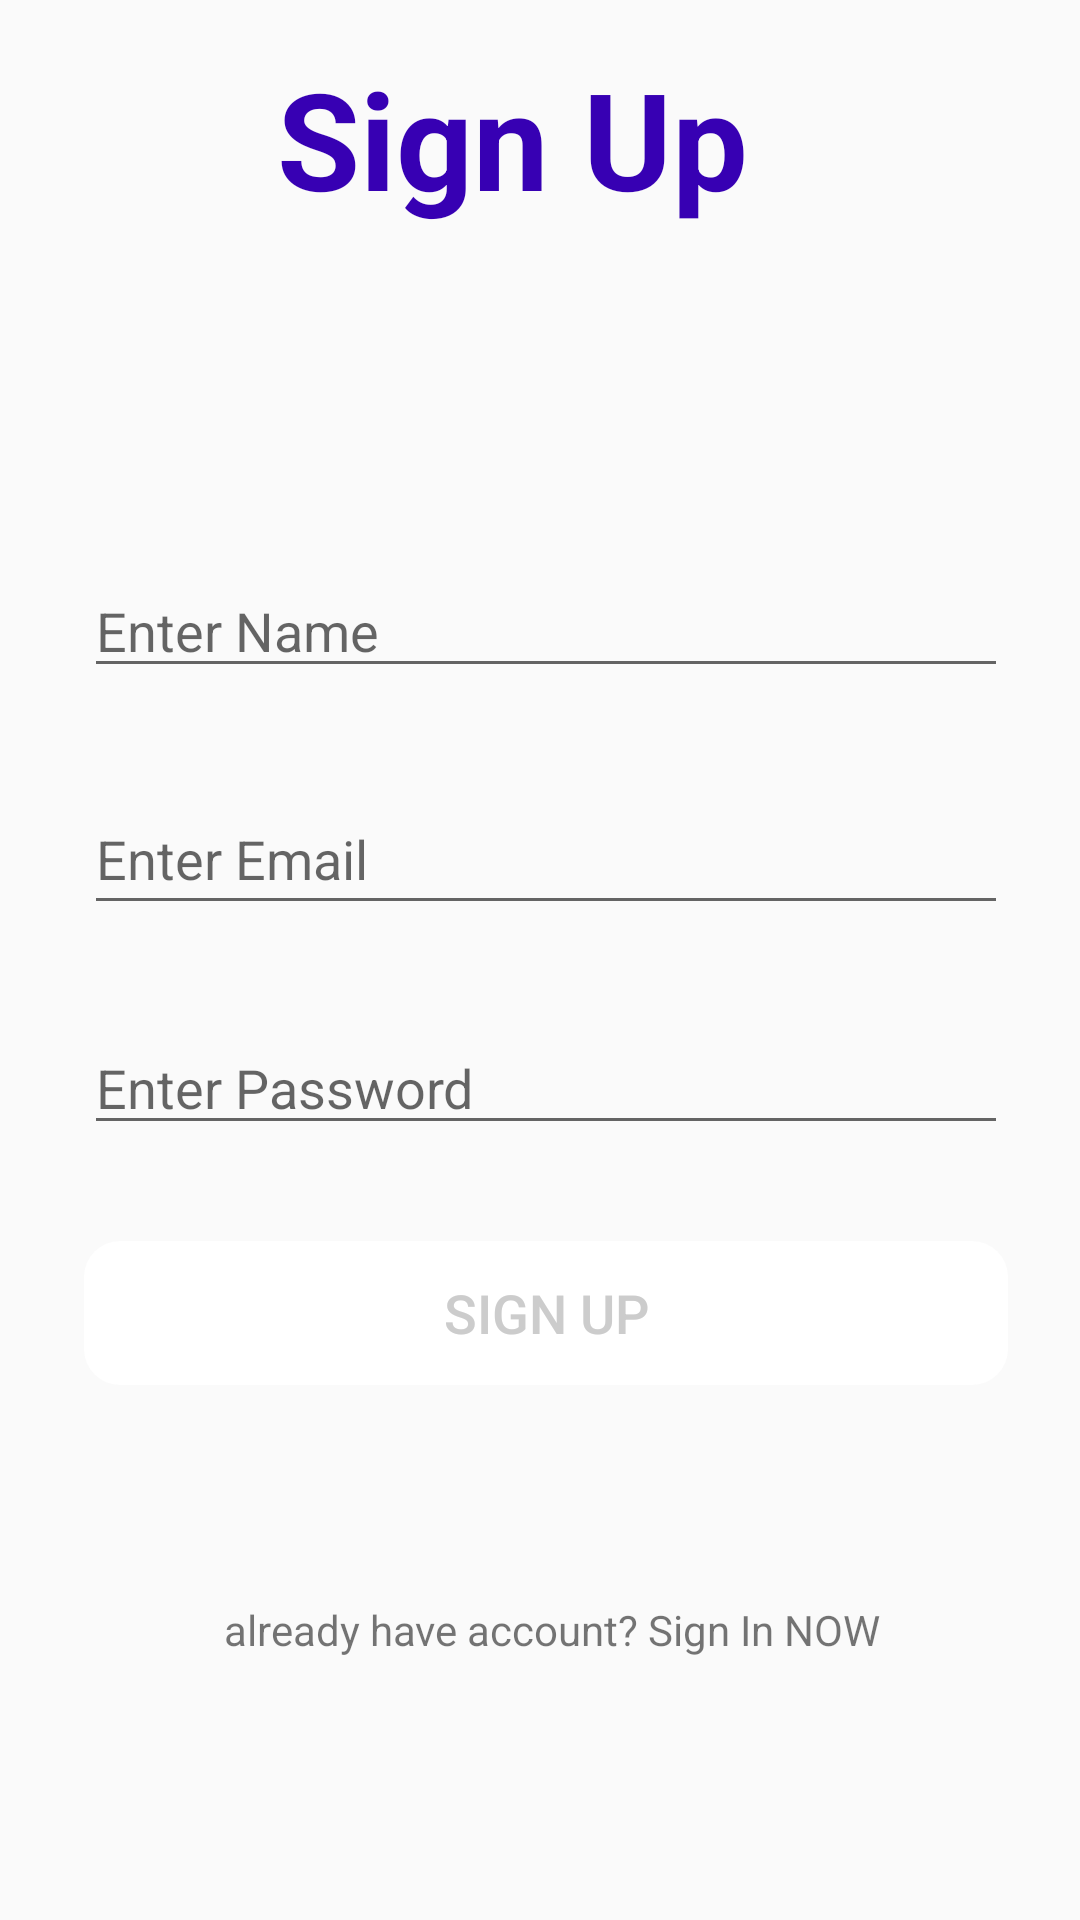

Layout XML and referenced resources for this Android screen:
<!-- AndroidManifest.xml: application theme Theme.MeetUs -->
<!-- res/layout/activity_sign_up.xml -->
<?xml version="1.0" encoding="utf-8"?>
<androidx.constraintlayout.widget.ConstraintLayout xmlns:android="http://schemas.android.com/apk/res/android"
    xmlns:app="http://schemas.android.com/apk/res-auto"
    xmlns:tools="http://schemas.android.com/tools"
    android:layout_width="match_parent"
    android:layout_height="match_parent"
    tools:context=".SignUpActivity">
    <TextView
        android:id="@+id/textView"
        android:layout_width="wrap_content"
        android:layout_height="wrap_content"
        android:layout_marginTop="16dp"
        android:text="Sign Up"
        android:textColor="@color/purple_700"
        android:textSize="45sp"
        android:textStyle="bold"
        app:layout_constraintEnd_toEndOf="parent"
        app:layout_constraintHorizontal_bias="0.455"
        app:layout_constraintStart_toStartOf="parent"
        app:layout_constraintTop_toTopOf="parent" />


    <EditText
        android:id="@+id/et_name_sign_up"
        android:layout_width="308dp"
        android:layout_height="wrap_content"
        android:layout_marginTop="32dp"
        android:ems="10"
        android:hint="Enter Name"
        android:inputType="textPersonName"
        app:layout_constraintEnd_toEndOf="@+id/progress_Sign_Up"
        app:layout_constraintStart_toStartOf="@+id/progress_Sign_Up"
        app:layout_constraintTop_toBottomOf="@+id/progress_Sign_Up" />

    <EditText
        android:id="@+id/et_email_sign_up"
        android:layout_width="308dp"
        android:layout_height="47dp"
        android:layout_marginTop="32dp"
        android:ems="10"
        android:hint="Enter Email "
        android:inputType="textEmailAddress"
        app:layout_constraintEnd_toEndOf="@+id/et_name_sign_up"
        app:layout_constraintHorizontal_bias="0.377"
        app:layout_constraintStart_toStartOf="@+id/et_name_sign_up"
        app:layout_constraintTop_toBottomOf="@+id/et_name_sign_up" />

    <EditText
        android:id="@+id/et_password_sign_up"
        android:layout_width="308dp"
        android:layout_height="wrap_content"
        android:layout_marginTop="32dp"
        android:ems="10"
        android:hint="Enter Password"
        android:inputType="textPassword"
        app:layout_constraintEnd_toEndOf="@+id/et_email_sign_up"
        app:layout_constraintHorizontal_bias="0.0"
        app:layout_constraintStart_toStartOf="@+id/et_email_sign_up"
        app:layout_constraintTop_toBottomOf="@+id/et_email_sign_up" />

    <Button
        android:id="@+id/bt_signup"
        android:layout_width="308dp"
        android:layout_height="wrap_content"
        android:layout_marginTop="32dp"
        android:text="Sign Up"
        android:textSize="18sp"
        android:enabled="false"
        android:textColor="@color/status_text_color"
        android:background="@drawable/btn_background"
        app:layout_constraintEnd_toEndOf="@+id/et_password_sign_up"
        app:layout_constraintHorizontal_bias="1.0"
        app:layout_constraintStart_toStartOf="@+id/et_password_sign_up"
        app:layout_constraintTop_toBottomOf="@+id/et_password_sign_up" />

    <TextView
        android:id="@+id/tv_back_to_signIn"
        android:layout_width="wrap_content"
        android:layout_height="wrap_content"
        android:layout_marginTop="72dp"
        android:text="already have account? Sign In NOW"
        app:layout_constraintEnd_toEndOf="@+id/bt_signup"
        app:layout_constraintHorizontal_bias="0.524"
        app:layout_constraintStart_toStartOf="@+id/bt_signup"
        app:layout_constraintTop_toBottomOf="@+id/bt_signup" />

    <ProgressBar
        android:id="@+id/progress_Sign_Up"
        style="?android:attr/progressBarStyle"
        android:layout_width="wrap_content"
        android:layout_height="wrap_content"
        android:layout_marginTop="32dp"
        android:visibility="invisible"
        app:layout_constraintEnd_toEndOf="@+id/textView"
        app:layout_constraintHorizontal_bias="0.601"
        app:layout_constraintStart_toStartOf="@+id/textView"
        app:layout_constraintTop_toBottomOf="@+id/textView" />


</androidx.constraintlayout.widget.ConstraintLayout>
<!-- resources referenced by this layout -->
<resources>
  <color name="purple_700">#FF3700B3</color>
  <!-- drawable btn_background (drawable) -->
  <?xml version="1.0" encoding="utf-8"?>
  <selector xmlns:android="http://schemas.android.com/apk/res/android">
      <item android:state_enabled="true" android:state_pressed="false">
          <shape>
              <solid android:color="@color/blue" />
              <corners android:radius="12dp" />
          </shape>
      </item>
      <item android:state_enabled="true" android:state_pressed="true">
          <shape>
              <solid android:color="@color/blue" />
              <corners android:radius="12dp" />
          </shape>
      </item>
      <item>
          <shape>
              <solid android:color="#FFFFFF" />
              <corners android:radius="12dp" />
          </shape>
      </item>
  </selector>
  <style name="Theme.MeetUs" parent="Theme.AppCompat.Light.NoActionBar">
          
          <item name="colorPrimary">@color/purple_500</item>
          <item name="colorPrimaryVariant">@color/purple_700</item>
          <item name="colorOnPrimary">@color/white</item>
          
          <item name="colorSecondary">@color/teal_200</item>
          <item name="colorSecondaryVariant">@color/teal_700</item>
          <item name="colorOnSecondary">@color/black</item>
          
          <item name="android:statusBarColor" tools:targetApi="l">?attr/colorPrimaryVariant</item>
          
      </style>
  <color name="blue">#0198ff</color>
  <color name="purple_500">#FF6200EE</color>
  <color name="white">#FFFFFFFF</color>
  <color name="teal_200">#FF03DAC5</color>
  <color name="teal_700">#FF018786</color>
  <color name="black">#FF000000</color>
</resources>
